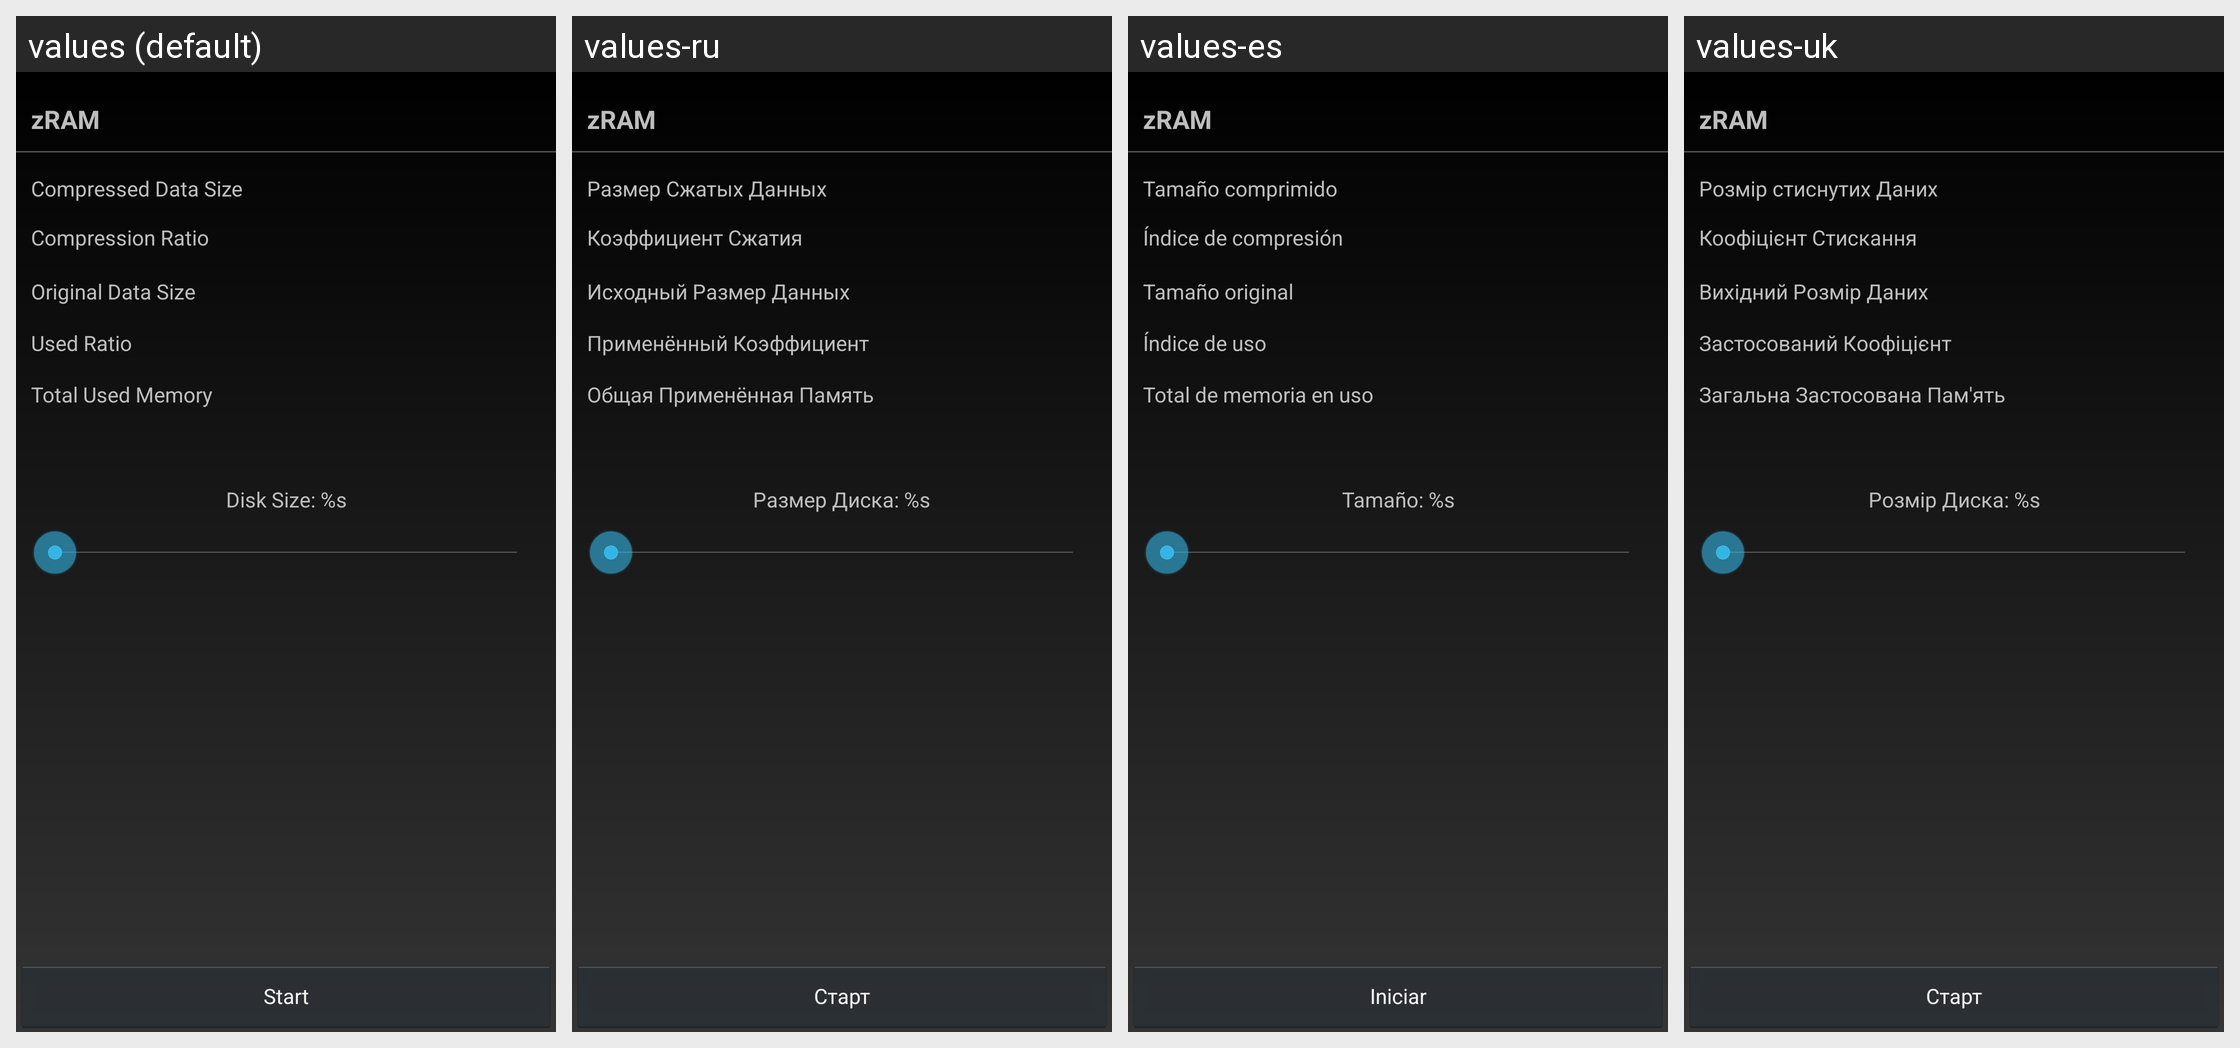

Locale-by-locale string values for the Android screen shown in this grid:
Android screen res/layout/zram_settings.xml rendered under 4 locales, left to right: values (default), values-ru, values-es, values-uk. Device: Nexus 5 (rendered at 1080×1920; each locale shown at half size, 540×960, under a caption strip naming it); theme Theme_Dark.
Other locales in the repository, not shown: values-ro.
Strings drawn on this screen, with the default value and each locale's value (text and hints the layout hard-codes, and strings that could not be matched under every locale, appear in the picture but are not listed):

prefcat_zram
  values: zRAM
  values-ru: zRAM
  values-es: zRAM
  values-uk: zRAM

zram_compressed_size
  values: Compressed Data Size
  values-ru: Размер Сжатых Данных
  values-es: Tamaño comprimido
  values-uk: Розмір стиснутих Даних

zram_compressed_ratio
  values: Compression Ratio
  values-ru: Коэффициент Сжатия
  values-es: Índice de compresión
  values-uk: Коофіцієнт Стискання

zram_original_size
  values: Original Data Size
  values-ru: Исходный Размер Данных
  values-es: Tamaño original
  values-uk: Вихідний Розмір Даних

zram_used_ratio
  values: Used Ratio
  values-ru: Применённый Коэффициент
  values-es: Índice de uso
  values-uk: Застосований Коофіцієнт

zram_mem_used
  values: Total Used Memory
  values-ru: Общая Применённая Память
  values-es: Total de memoria en uso
  values-uk: Загальна Застосована Пам'ять

zram_disk_size
  values: Disk Size: %s
  values-ru: Размер Диска: %s
  values-es: Tamaño: %s
  values-uk: Розмір Диска: %s

mt_start
  values: Start
  values-ru: Старт
  values-es: Iniciar
  values-uk: Старт
